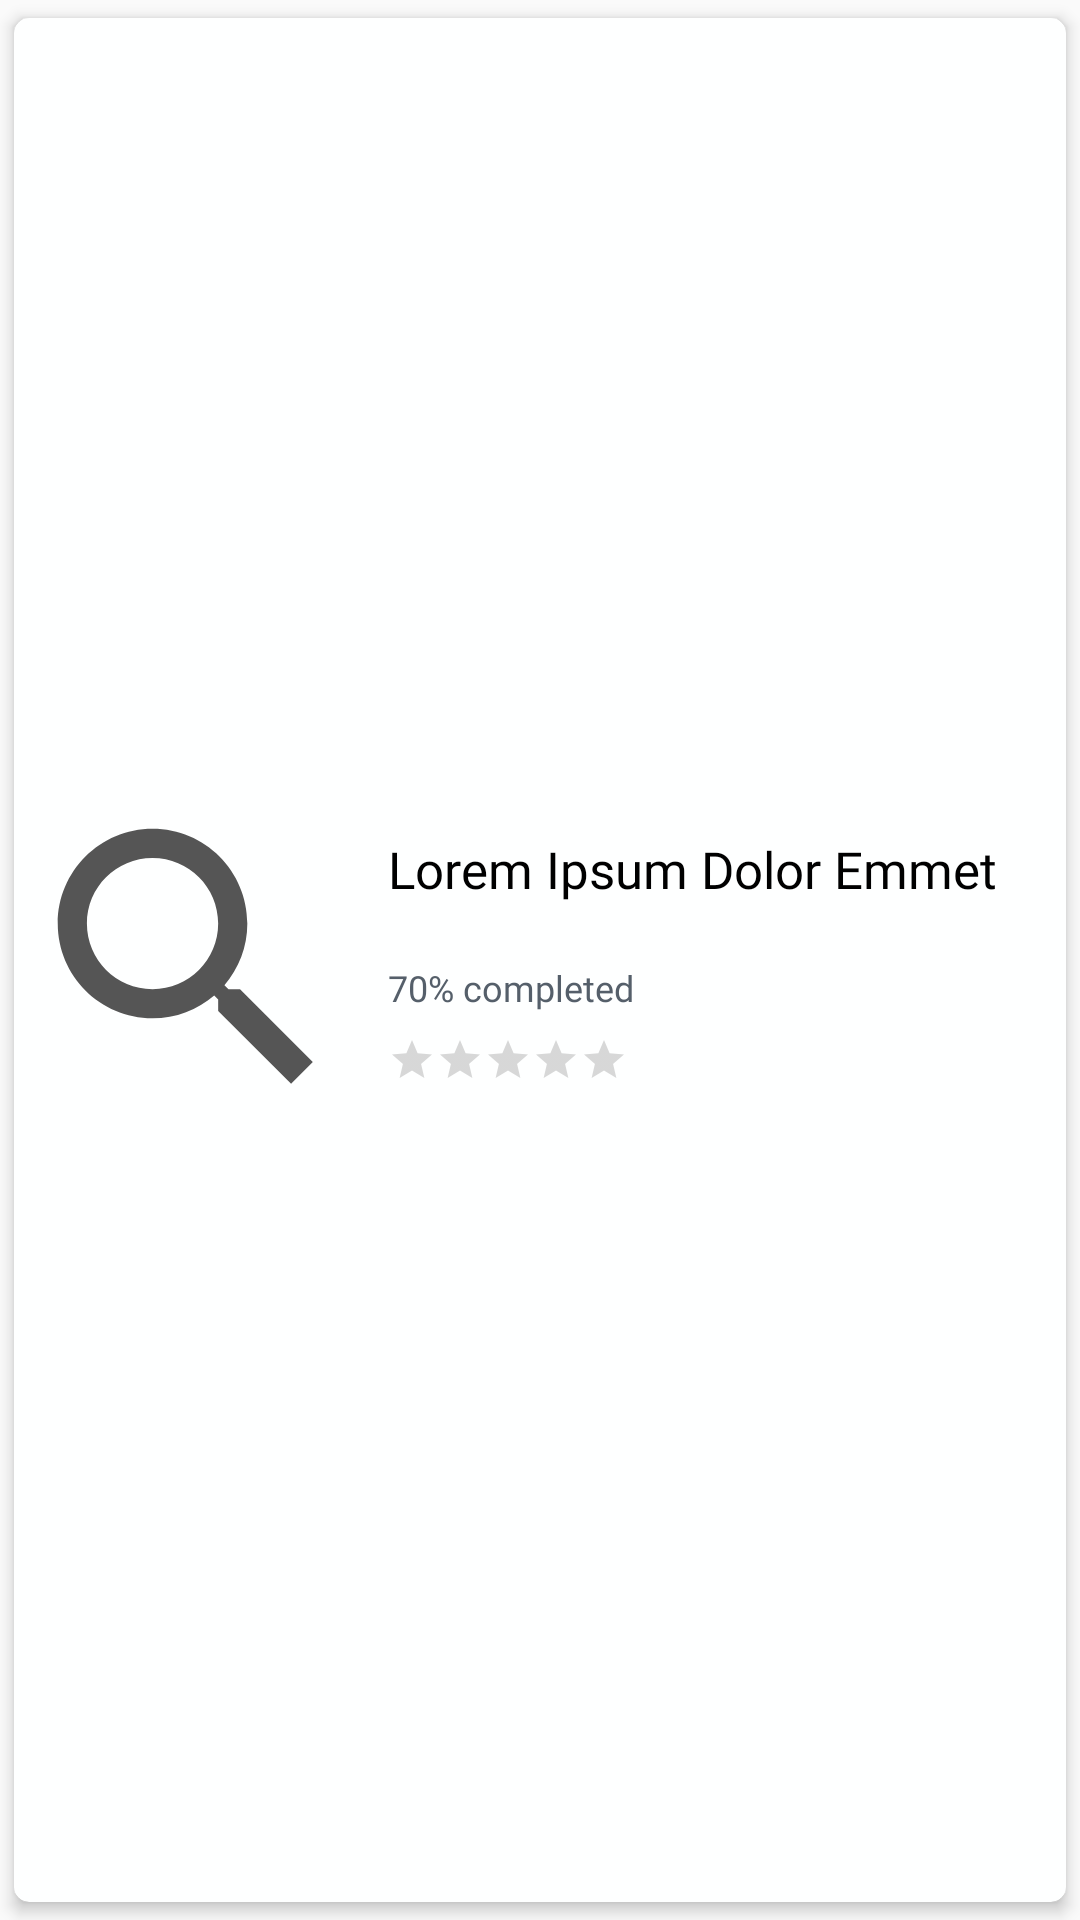

Reconstruct the res/layout file that produces this screen, plus the resources it refers to.
<!-- AndroidManifest.xml: application theme Theme.KotlinBotNav -->
<!-- res/layout/adapter_my_course.xml -->
<?xml version="1.0" encoding="utf-8"?>
<androidx.cardview.widget.CardView
    xmlns:android="http://schemas.android.com/apk/res/android"
    xmlns:tools="http://schemas.android.com/tools"
    xmlns:app="http://schemas.android.com/apk/res-auto"
    android:id="@+id/cardView"
    android:layout_width="match_parent"
    android:layout_height="120dp"
    app:cardCornerRadius="5dp"
    app:cardPreventCornerOverlap="true"
    app:cardUseCompatPadding="true"
    app:cardElevation="3dp"
    app:cardBackgroundColor="#FEFFFF">

    <LinearLayout
        android:layout_width="match_parent"
        android:layout_height="match_parent"
        android:weightSum="3"
        android:orientation="horizontal">

        <ImageView
            android:id="@+id/ivImage"
            android:layout_width="0dp"
            android:layout_height="match_parent"
            android:layout_weight="1"
            android:src="@drawable/ic_baseline_search_24"
            tools:ignore="ContentDescription" />

        <RelativeLayout
            android:layout_width="0dp"
            android:layout_height="match_parent"
            android:orientation="vertical"
            android:paddingHorizontal="8dp"
            android:layout_weight="2"
            tools:ignore="RtlSymmetry">

            <LinearLayout
                android:layout_width="match_parent"
                android:layout_height="wrap_content"
                android:layout_centerVertical="true"
                android:orientation="vertical">

                <TextView
                    android:id="@+id/tvName"
                    android:layout_width="wrap_content"
                    android:layout_height="wrap_content"
                    android:text="Lorem Ipsum Dolor Emmet Emmet Emmet"
                    android:textColor="@color/black"
                    android:textSize="17sp"
                    android:fontFamily="@font/google_sans_regular"
                    android:maxLines="1"/>

                <ProgressBar
                    android:id="@+id/progressBar"
                    style="@style/Widget.AppCompat.ProgressBar.Horizontal"
                    android:layout_width="match_parent"
                    android:layout_height="8dp"
                    android:indeterminate="false"
                    android:layout_marginTop="8dp"
                    android:max="100"
                    android:progress="100"
                    android:progressDrawable="@drawable/custom_progress_bar"
                    android:theme="@style/progressBarSkyBlue" />

                <TextView
                    android:id="@+id/tvCourseCompletion"
                    android:layout_width="match_parent"
                    android:layout_height="wrap_content"
                    android:textColor="#555F6A"
                    android:fontFamily="@font/google_sans_regular"
                    android:textSize="12sp"
                    android:maxLines="2"
                    android:text="70% completed"
                    android:layout_marginTop="4dp"/>

                <RatingBar
                    android:id="@+id/ratingBar"
                    android:layout_width="wrap_content"
                    android:layout_height="wrap_content"
                    style="?android:attr/ratingBarStyleSmall"
                    android:layout_marginTop="8dp"
                    android:numStars="5"
                    android:stepSize="1.0"
                    android:isIndicator="true"
                    android:rating="0"
                    android:progressTint="#FFC107" />

            </LinearLayout>

        </RelativeLayout>

    </LinearLayout>

</androidx.cardview.widget.CardView>
<!-- resources referenced by this layout -->
<resources>
  <color name="black">#FF000000</color>
  <!-- drawable ic_baseline_search_24 (drawable) -->
  <vector xmlns:android="http://schemas.android.com/apk/res/android"
      android:width="24dp"
      android:height="24dp"
      android:viewportWidth="24"
      android:viewportHeight="24"
      android:tint="#555">
    <path
        android:fillColor="@android:color/white"
        android:pathData="M15.5,14h-0.79l-0.28,-0.27C15.41,12.59 16,11.11 16,9.5 16,5.91 13.09,3 9.5,3S3,5.91 3,9.5 5.91,16 9.5,16c1.61,0 3.09,-0.59 4.23,-1.57l0.27,0.28v0.79l5,4.99L20.49,19l-4.99,-5zM9.5,14C7.01,14 5,11.99 5,9.5S7.01,5 9.5,5 14,7.01 14,9.5 11.99,14 9.5,14z"/>
  </vector>
  <style name="progressBarSkyBlue" parent="@style/Theme.AppCompat">
          <item name="colorAccent">@color/skyBlue</item>
      </style>
  <style name="Theme.KotlinBotNav" parent="Theme.AppCompat.Light.NoActionBar">
          
          <item name="colorPrimary">@color/purple_500</item>
          <item name="colorPrimaryDark">@color/purple_700</item>
  
          <item name="colorAccent">@color/purple_500</item>
  
          
          <item name="android:statusBarColor">@android:color/white</item>
          <item name="android:windowLightStatusBar" tools:ignore="NewApi">true</item>
      </style>
  <color name="skyBlue">#2D8DD6</color>
  <color name="purple_500">#3762fe</color>
  <color name="purple_700">#FF3700B3</color>
</resources>
